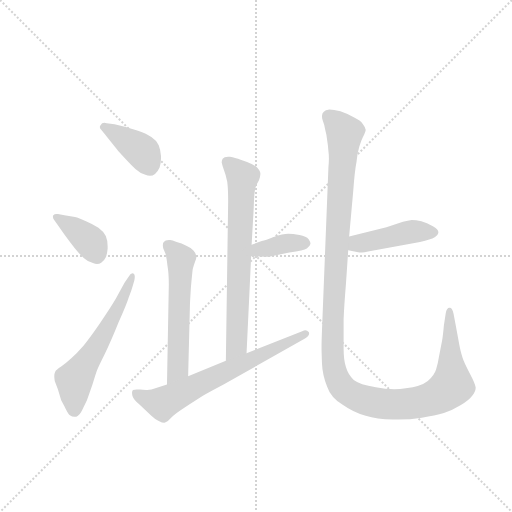
t = 0.00 s
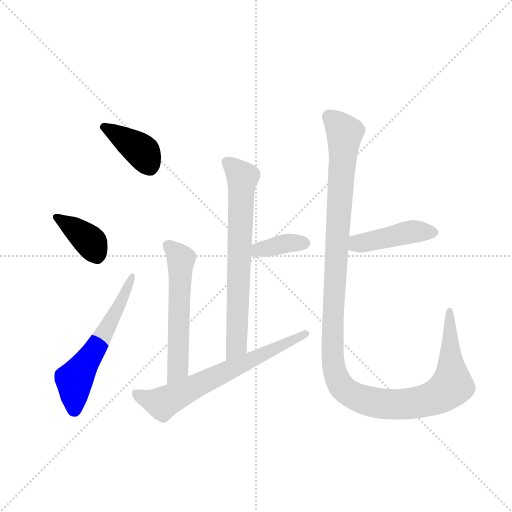
t = 1.33 s
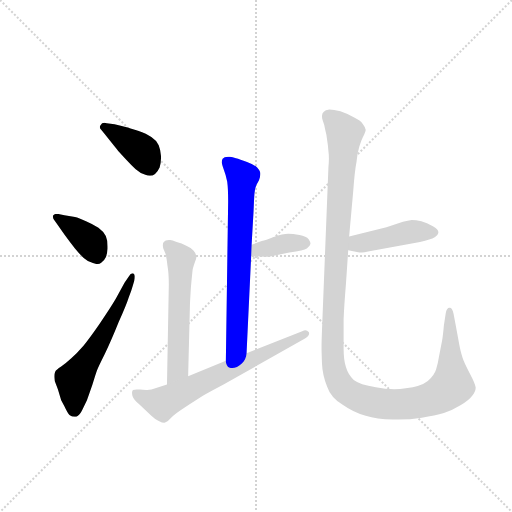
t = 2.65 s
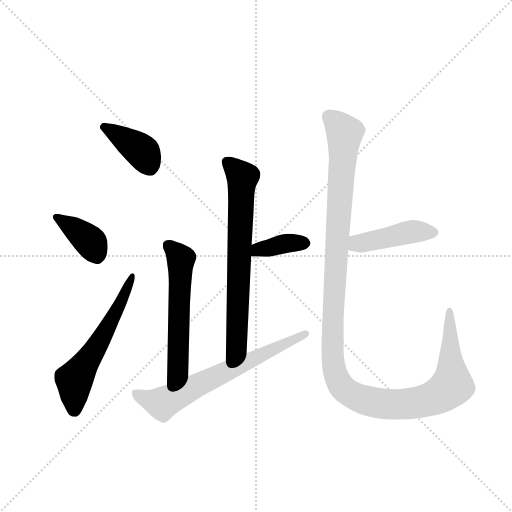
t = 3.98 s
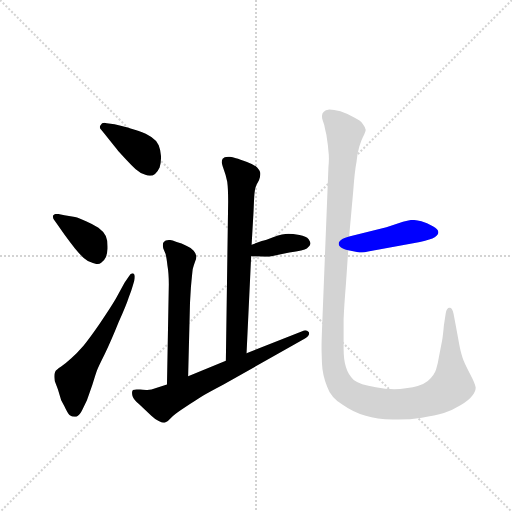
t = 5.31 s
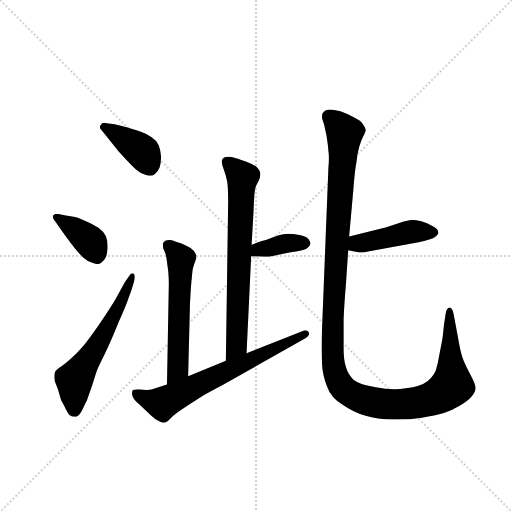
t = 6.64 s

The animated SVG that drew these frames (rendered in a browser with its animation timeline set to each time). Animation: 9 CSS @keyframes rules; one cycle of 6.64 s.

<svg version="1.1" viewBox="0 0 1024 1024" xmlns="http://www.w3.org/2000/svg">
  <g stroke="lightgray" stroke-dasharray="1,1" stroke-width="1" transform="scale(4, 4)">
    <line x1="0" y1="0" x2="256" y2="256"></line>
    <line x1="256" y1="0" x2="0" y2="256"></line>
    <line x1="128" y1="0" x2="128" y2="256"></line>
    <line x1="0" y1="128" x2="256" y2="128"></line>
  </g>
  <g transform="scale(0.92, -0.92) translate(60, -850)">
    <style type="text/css">
      
        @keyframes keyframes0 {
          from {
            stroke: blue;
            stroke-dashoffset: 393;
            stroke-width: 128;
          }
          56% {
            animation-timing-function: step-end;
            stroke: blue;
            stroke-dashoffset: 0;
            stroke-width: 128;
          }
          to {
            stroke: black;
            stroke-width: 1024;
          }
        }
        #make-me-a-hanzi-animation-0 {
          animation: keyframes0 0.56982421875s both;
          animation-delay: 0s;
          animation-timing-function: linear;
        }
      
        @keyframes keyframes1 {
          from {
            stroke: blue;
            stroke-dashoffset: 381;
            stroke-width: 128;
          }
          55% {
            animation-timing-function: step-end;
            stroke: blue;
            stroke-dashoffset: 0;
            stroke-width: 128;
          }
          to {
            stroke: black;
            stroke-width: 1024;
          }
        }
        #make-me-a-hanzi-animation-1 {
          animation: keyframes1 0.56005859375s both;
          animation-delay: 0.56982421875s;
          animation-timing-function: linear;
        }
      
        @keyframes keyframes2 {
          from {
            stroke: blue;
            stroke-dashoffset: 586;
            stroke-width: 128;
          }
          66% {
            animation-timing-function: step-end;
            stroke: blue;
            stroke-dashoffset: 0;
            stroke-width: 128;
          }
          to {
            stroke: black;
            stroke-width: 1024;
          }
        }
        #make-me-a-hanzi-animation-2 {
          animation: keyframes2 0.7268880208333334s both;
          animation-delay: 1.1298828125s;
          animation-timing-function: linear;
        }
      
        @keyframes keyframes3 {
          from {
            stroke: blue;
            stroke-dashoffset: 701;
            stroke-width: 128;
          }
          70% {
            animation-timing-function: step-end;
            stroke: blue;
            stroke-dashoffset: 0;
            stroke-width: 128;
          }
          to {
            stroke: black;
            stroke-width: 1024;
          }
        }
        #make-me-a-hanzi-animation-3 {
          animation: keyframes3 0.8204752604166666s both;
          animation-delay: 1.8567708333333335s;
          animation-timing-function: linear;
        }
      
        @keyframes keyframes4 {
          from {
            stroke: blue;
            stroke-dashoffset: 374;
            stroke-width: 128;
          }
          55% {
            animation-timing-function: step-end;
            stroke: blue;
            stroke-dashoffset: 0;
            stroke-width: 128;
          }
          to {
            stroke: black;
            stroke-width: 1024;
          }
        }
        #make-me-a-hanzi-animation-4 {
          animation: keyframes4 0.5543619791666666s both;
          animation-delay: 2.67724609375s;
          animation-timing-function: linear;
        }
      
        @keyframes keyframes5 {
          from {
            stroke: blue;
            stroke-dashoffset: 569;
            stroke-width: 128;
          }
          65% {
            animation-timing-function: step-end;
            stroke: blue;
            stroke-dashoffset: 0;
            stroke-width: 128;
          }
          to {
            stroke: black;
            stroke-width: 1024;
          }
        }
        #make-me-a-hanzi-animation-5 {
          animation: keyframes5 0.7130533854166666s both;
          animation-delay: 3.2316080729166665s;
          animation-timing-function: linear;
        }
      
        @keyframes keyframes6 {
          from {
            stroke: blue;
            stroke-dashoffset: 666;
            stroke-width: 128;
          }
          68% {
            animation-timing-function: step-end;
            stroke: blue;
            stroke-dashoffset: 0;
            stroke-width: 128;
          }
          to {
            stroke: black;
            stroke-width: 1024;
          }
        }
        #make-me-a-hanzi-animation-6 {
          animation: keyframes6 0.7919921875s both;
          animation-delay: 3.944661458333333s;
          animation-timing-function: linear;
        }
      
        @keyframes keyframes7 {
          from {
            stroke: blue;
            stroke-dashoffset: 440;
            stroke-width: 128;
          }
          59% {
            animation-timing-function: step-end;
            stroke: blue;
            stroke-dashoffset: 0;
            stroke-width: 128;
          }
          to {
            stroke: black;
            stroke-width: 1024;
          }
        }
        #make-me-a-hanzi-animation-7 {
          animation: keyframes7 0.6080729166666666s both;
          animation-delay: 4.736653645833333s;
          animation-timing-function: linear;
        }
      
        @keyframes keyframes8 {
          from {
            stroke: blue;
            stroke-dashoffset: 1279;
            stroke-width: 128;
          }
          81% {
            animation-timing-function: step-end;
            stroke: blue;
            stroke-dashoffset: 0;
            stroke-width: 128;
          }
          to {
            stroke: black;
            stroke-width: 1024;
          }
        }
        #make-me-a-hanzi-animation-8 {
          animation: keyframes8 1.2908528645833333s both;
          animation-delay: 5.3447265625s;
          animation-timing-function: linear;
        }
      
    </style>
    
      <path d="M 172 582 Q 169 583 167 583 Q 161 583 159 578 Q 157 576 157 574 Q 157 571 160 568 L 168 558 Q 191 529 197 522 L 214 503 Q 225 491 235 482 Q 245 473 256 470 Q 261 468 266 468 Q 272 468 277 472 Q 283 477 287 486 Q 290 496 290 506 L 290 511 Q 289 524 285 534 Q 280 545 269 552 Q 259 560 240 566 Q 221 572 213 574 Q 204 576 189 580 L 172 582 Z" fill="lightgray"></path>
    
      <path d="M 66 385 L 63 385 Q 58 385 56 382 Q 55 381 55 379 Q 55 375 59 370 L 64 363 L 80 340 Q 93 322 103 310 Q 113 298 122 289 Q 132 280 142 278 Q 147 276 151 276 Q 156 276 160 279 Q 167 284 170 291 Q 173 298 174 309 L 174 314 Q 174 328 170 337 Q 165 347 154 355 Q 143 362 127 369 Q 111 376 103 378 Q 95 380 80 382 L 66 385 Z" fill="lightgray"></path>
    
      <path d="M 211 236 L 192 201 Q 179 179 157 147 Q 135 115 121 98 Q 107 82 95 71 Q 83 60 73 53 Q 62 46 60 42 Q 58 38 58 32 Q 58 28 59 22 L 66 3 L 73 -20 L 80 -33 Q 87 -48 91 -52 Q 97 -56 102 -56 L 106 -56 Q 113 -54 119 -41 L 129 -20 Q 132 -12 141 14 Q 149 40 151 45 Q 153 51 168 81 Q 182 110 198 150 Q 215 188 220 204 Q 226 219 229 230 L 232 240 Q 233 245 233 249 Q 233 253 231 255 Q 230 256 228 256 Q 224 256 220 249 L 211 236 Z" fill="lightgray"></path>
    
      <path d="M 476 82 L 486 293 L 487 318 L 490 370 Q 491 384 492 409 Q 493 434 495 441 Q 497 448 503 458 Q 506 466 506 471 L 506 473 Q 506 478 499 486 Q 493 492 477 498 Q 461 504 453 506 Q 445 508 440 509 L 436 509 Q 427 509 424 505 Q 422 501 422 498 L 422 496 Q 423 491 427 480 Q 431 470 434 455 Q 436 440 436 412 L 431 66 C 431 36 475 52 476 82 Z" fill="lightgray"></path>
    
      <path d="M 486 293 L 515 292 L 525 292 L 569 301 Q 601 306 607 310 L 613 316 L 615 320 Q 615 324 611 330 Q 606 336 591 339 Q 576 342 567 342 Q 555 342 535 335 Q 517 328 509 326 L 487 318 C 459 308 456 294 486 293 Z" fill="lightgray"></path>
    
      <path d="M 349 32 L 353 190 Q 353 192 355 225 Q 358 258 359 265 Q 361 273 364 281 Q 367 288 367 292 Q 367 298 361 305 Q 355 312 345 316 Q 335 321 324 324 Q 314 328 310 328 L 307 328 Q 299 328 296 324 Q 294 322 294 317 Q 294 314 295 310 L 300 298 Q 302 290 304 273 Q 307 256 307 232 L 303 14 C 302 -16 348 2 349 32 Z" fill="lightgray"></path>
    
      <path d="M 303 14 L 281 7 Q 268 2 260 2 Q 257 2 245 3 L 237 3 Q 230 3 229 2 Q 227 0 227 -4 Q 227 -7 228 -11 Q 231 -20 242 -28 L 269 -54 Q 277 -62 285 -65 Q 293 -69 297 -69 Q 299 -69 300 -68 Q 305 -66 311 -59 Q 317 -52 335 -40 L 353 -28 Q 363 -22 375 -14 Q 388 -6 426 14 L 603 114 Q 612 120 612 125 Q 612 127 611 128 Q 608 132 604 132 Q 601 132 597 130 L 476 82 L 431 66 L 349 32 L 303 14 Z" fill="lightgray"></path>
    
      <path d="M 697 306 L 716 302 Q 718 301 722 301 Q 730 301 749 305 L 853 324 Q 877 329 885 334 Q 893 340 893 345 Q 893 351 881 358 Q 868 366 856 369 Q 844 372 835 372 Q 827 371 816 368 L 780 356 L 699 336 C 670 329 668 312 697 306 Z" fill="lightgray"></path>
    
      <path d="M 699 336 L 708 436 Q 711 478 715 498 Q 717 518 721 531 Q 725 544 729 552 Q 735 564 735 568 Q 735 572 729 580 Q 724 588 709 595 Q 695 603 680 608 Q 665 612 656 612 Q 647 611 644 607 Q 640 604 640 598 L 640 596 Q 640 592 642 587 Q 645 580 647 568 Q 650 557 651 547 Q 653 536 654 521 Q 655 514 655 505 Q 655 497 654 487 L 640 133 Q 639 107 639 96 Q 639 85 640 59 Q 641 34 651 10 Q 659 -14 685 -30 Q 709 -47 735 -54 Q 759 -62 794 -62 L 805 -62 Q 832 -62 857 -58 Q 886 -54 905 -48 Q 923 -42 941 -31 Q 959 -21 967 -10 Q 974 0 974 6 L 974 8 Q 973 16 963 35 Q 953 54 948 66 Q 943 78 939 98 L 930 147 L 926 168 Q 923 181 918 181 L 917 181 Q 911 181 909 169 L 905 143 Q 903 120 901 109 L 895 78 Q 892 59 888 47 Q 884 34 870 22 Q 855 10 822 6 Q 810 4 797 4 Q 778 4 757 8 Q 722 14 709 24 Q 697 35 692 52 Q 687 68 687 92 L 687 156 Q 688 183 692 232 L 697 306 L 699 336 Z" fill="lightgray"></path>
    
    
      <clipPath id="make-me-a-hanzi-clip-0">
        <path d="M 172 582 Q 169 583 167 583 Q 161 583 159 578 Q 157 576 157 574 Q 157 571 160 568 L 168 558 Q 191 529 197 522 L 214 503 Q 225 491 235 482 Q 245 473 256 470 Q 261 468 266 468 Q 272 468 277 472 Q 283 477 287 486 Q 290 496 290 506 L 290 511 Q 289 524 285 534 Q 280 545 269 552 Q 259 560 240 566 Q 221 572 213 574 Q 204 576 189 580 L 172 582 Z"></path>
      </clipPath>
      <path clip-path="url(#make-me-a-hanzi-clip-0)" d="M 163 573 L 246 523 L 265 488" fill="none" id="make-me-a-hanzi-animation-0" stroke-dasharray="265 530" stroke-linecap="round"></path>
    
      <clipPath id="make-me-a-hanzi-clip-1">
        <path d="M 66 385 L 63 385 Q 58 385 56 382 Q 55 381 55 379 Q 55 375 59 370 L 64 363 L 80 340 Q 93 322 103 310 Q 113 298 122 289 Q 132 280 142 278 Q 147 276 151 276 Q 156 276 160 279 Q 167 284 170 291 Q 173 298 174 309 L 174 314 Q 174 328 170 337 Q 165 347 154 355 Q 143 362 127 369 Q 111 376 103 378 Q 95 380 80 382 L 66 385 Z"></path>
      </clipPath>
      <path clip-path="url(#make-me-a-hanzi-clip-1)" d="M 62 378 L 134 327 L 150 294" fill="none" id="make-me-a-hanzi-animation-1" stroke-dasharray="253 506" stroke-linecap="round"></path>
    
      <clipPath id="make-me-a-hanzi-clip-2">
        <path d="M 211 236 L 192 201 Q 179 179 157 147 Q 135 115 121 98 Q 107 82 95 71 Q 83 60 73 53 Q 62 46 60 42 Q 58 38 58 32 Q 58 28 59 22 L 66 3 L 73 -20 L 80 -33 Q 87 -48 91 -52 Q 97 -56 102 -56 L 106 -56 Q 113 -54 119 -41 L 129 -20 Q 132 -12 141 14 Q 149 40 151 45 Q 153 51 168 81 Q 182 110 198 150 Q 215 188 220 204 Q 226 219 229 230 L 232 240 Q 233 245 233 249 Q 233 253 231 255 Q 230 256 228 256 Q 224 256 220 249 L 211 236 Z"></path>
      </clipPath>
      <path clip-path="url(#make-me-a-hanzi-clip-2)" d="M 104 -46 L 102 24 L 189 164 L 228 251" fill="none" id="make-me-a-hanzi-animation-2" stroke-dasharray="458 916" stroke-linecap="round"></path>
    
      <clipPath id="make-me-a-hanzi-clip-3">
        <path d="M 476 82 L 486 293 L 487 318 L 490 370 Q 491 384 492 409 Q 493 434 495 441 Q 497 448 503 458 Q 506 466 506 471 L 506 473 Q 506 478 499 486 Q 493 492 477 498 Q 461 504 453 506 Q 445 508 440 509 L 436 509 Q 427 509 424 505 Q 422 501 422 498 L 422 496 Q 423 491 427 480 Q 431 470 434 455 Q 436 440 436 412 L 431 66 C 431 36 475 52 476 82 Z"></path>
      </clipPath>
      <path clip-path="url(#make-me-a-hanzi-clip-3)" d="M 433 499 L 467 465 L 454 98 L 437 74" fill="none" id="make-me-a-hanzi-animation-3" stroke-dasharray="573 1146" stroke-linecap="round"></path>
    
      <clipPath id="make-me-a-hanzi-clip-4">
        <path d="M 486 293 L 515 292 L 525 292 L 569 301 Q 601 306 607 310 L 613 316 L 615 320 Q 615 324 611 330 Q 606 336 591 339 Q 576 342 567 342 Q 555 342 535 335 Q 517 328 509 326 L 487 318 C 459 308 456 294 486 293 Z"></path>
      </clipPath>
      <path clip-path="url(#make-me-a-hanzi-clip-4)" d="M 493 299 L 501 307 L 547 318 L 606 322" fill="none" id="make-me-a-hanzi-animation-4" stroke-dasharray="246 492" stroke-linecap="round"></path>
    
      <clipPath id="make-me-a-hanzi-clip-5">
        <path d="M 349 32 L 353 190 Q 353 192 355 225 Q 358 258 359 265 Q 361 273 364 281 Q 367 288 367 292 Q 367 298 361 305 Q 355 312 345 316 Q 335 321 324 324 Q 314 328 310 328 L 307 328 Q 299 328 296 324 Q 294 322 294 317 Q 294 314 295 310 L 300 298 Q 302 290 304 273 Q 307 256 307 232 L 303 14 C 302 -16 348 2 349 32 Z"></path>
      </clipPath>
      <path clip-path="url(#make-me-a-hanzi-clip-5)" d="M 304 318 L 333 284 L 326 48 L 307 22" fill="none" id="make-me-a-hanzi-animation-5" stroke-dasharray="441 882" stroke-linecap="round"></path>
    
      <clipPath id="make-me-a-hanzi-clip-6">
        <path d="M 303 14 L 281 7 Q 268 2 260 2 Q 257 2 245 3 L 237 3 Q 230 3 229 2 Q 227 0 227 -4 Q 227 -7 228 -11 Q 231 -20 242 -28 L 269 -54 Q 277 -62 285 -65 Q 293 -69 297 -69 Q 299 -69 300 -68 Q 305 -66 311 -59 Q 317 -52 335 -40 L 353 -28 Q 363 -22 375 -14 Q 388 -6 426 14 L 603 114 Q 612 120 612 125 Q 612 127 611 128 Q 608 132 604 132 Q 601 132 597 130 L 476 82 L 431 66 L 349 32 L 303 14 Z"></path>
      </clipPath>
      <path clip-path="url(#make-me-a-hanzi-clip-6)" d="M 234 -3 L 260 -18 L 293 -27 L 604 124" fill="none" id="make-me-a-hanzi-animation-6" stroke-dasharray="538 1076" stroke-linecap="round"></path>
    
      <clipPath id="make-me-a-hanzi-clip-7">
        <path d="M 697 306 L 716 302 Q 718 301 722 301 Q 730 301 749 305 L 853 324 Q 877 329 885 334 Q 893 340 893 345 Q 893 351 881 358 Q 868 366 856 369 Q 844 372 835 372 Q 827 371 816 368 L 780 356 L 699 336 C 670 329 668 312 697 306 Z"></path>
      </clipPath>
      <path clip-path="url(#make-me-a-hanzi-clip-7)" d="M 703 313 L 835 347 L 883 344" fill="none" id="make-me-a-hanzi-animation-7" stroke-dasharray="312 624" stroke-linecap="round"></path>
    
      <clipPath id="make-me-a-hanzi-clip-8">
        <path d="M 699 336 L 708 436 Q 711 478 715 498 Q 717 518 721 531 Q 725 544 729 552 Q 735 564 735 568 Q 735 572 729 580 Q 724 588 709 595 Q 695 603 680 608 Q 665 612 656 612 Q 647 611 644 607 Q 640 604 640 598 L 640 596 Q 640 592 642 587 Q 645 580 647 568 Q 650 557 651 547 Q 653 536 654 521 Q 655 514 655 505 Q 655 497 654 487 L 640 133 Q 639 107 639 96 Q 639 85 640 59 Q 641 34 651 10 Q 659 -14 685 -30 Q 709 -47 735 -54 Q 759 -62 794 -62 L 805 -62 Q 832 -62 857 -58 Q 886 -54 905 -48 Q 923 -42 941 -31 Q 959 -21 967 -10 Q 974 0 974 6 L 974 8 Q 973 16 963 35 Q 953 54 948 66 Q 943 78 939 98 L 930 147 L 926 168 Q 923 181 918 181 L 917 181 Q 911 181 909 169 L 905 143 Q 903 120 901 109 L 895 78 Q 892 59 888 47 Q 884 34 870 22 Q 855 10 822 6 Q 810 4 797 4 Q 778 4 757 8 Q 722 14 709 24 Q 697 35 692 52 Q 687 68 687 92 L 687 156 Q 688 183 692 232 L 697 306 L 699 336 Z"></path>
      </clipPath>
      <path clip-path="url(#make-me-a-hanzi-clip-8)" d="M 654 597 L 689 558 L 663 155 L 664 67 L 679 15 L 711 -11 L 774 -28 L 859 -23 L 897 -8 L 922 12 L 918 172" fill="none" id="make-me-a-hanzi-animation-8" stroke-dasharray="1151 2302" stroke-linecap="round"></path>
    
  </g>
</svg>
